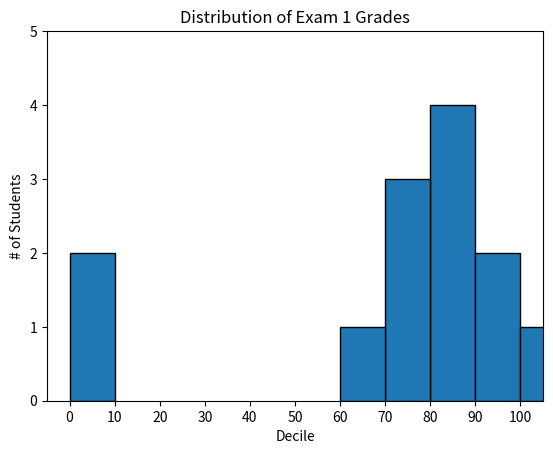

This chart was generated by the following Python code:
import matplotlib.pyplot as plt

from collections import Counter

grades = [83, 95, 91, 87, 70, 0, 85, 82, 100, 67, 73, 77, 0]

# Count grades in deciles (0-90, 10-90, ..., 90-100)
histogram = Counter(grade // 10 * 10 for grade in grades)

# Create the bar chart
plt.bar([x + 5 for x in histogram.keys()], histogram.values(), 10, edgecolor=(0, 0, 0))  

#This line uses a list comprehension to create a Counter object named histogram.
#The list comprehension iterates through each grade in the grades list.
#Inside the comprehension, grade // 10 * 10 calculates the decile (0-90, 10-90, ..., 90-100) for each grade by dividing by 10 and then multiplying by 10 to get the nearest multiple of 10.
#The Counter object then counts the occurrences of each decile value.

# Set axis limits and labels
plt.axis([-5, 105, 0, max(histogram.values()) + 1])  # Adjust upper limit for clarity
plt.xticks([10 * i for i in range(11)])
plt.xlabel("Decile")
plt.ylabel("# of Students")
plt.title("Distribution of Exam 1 Grades")

# Display the chart
plt.show()
